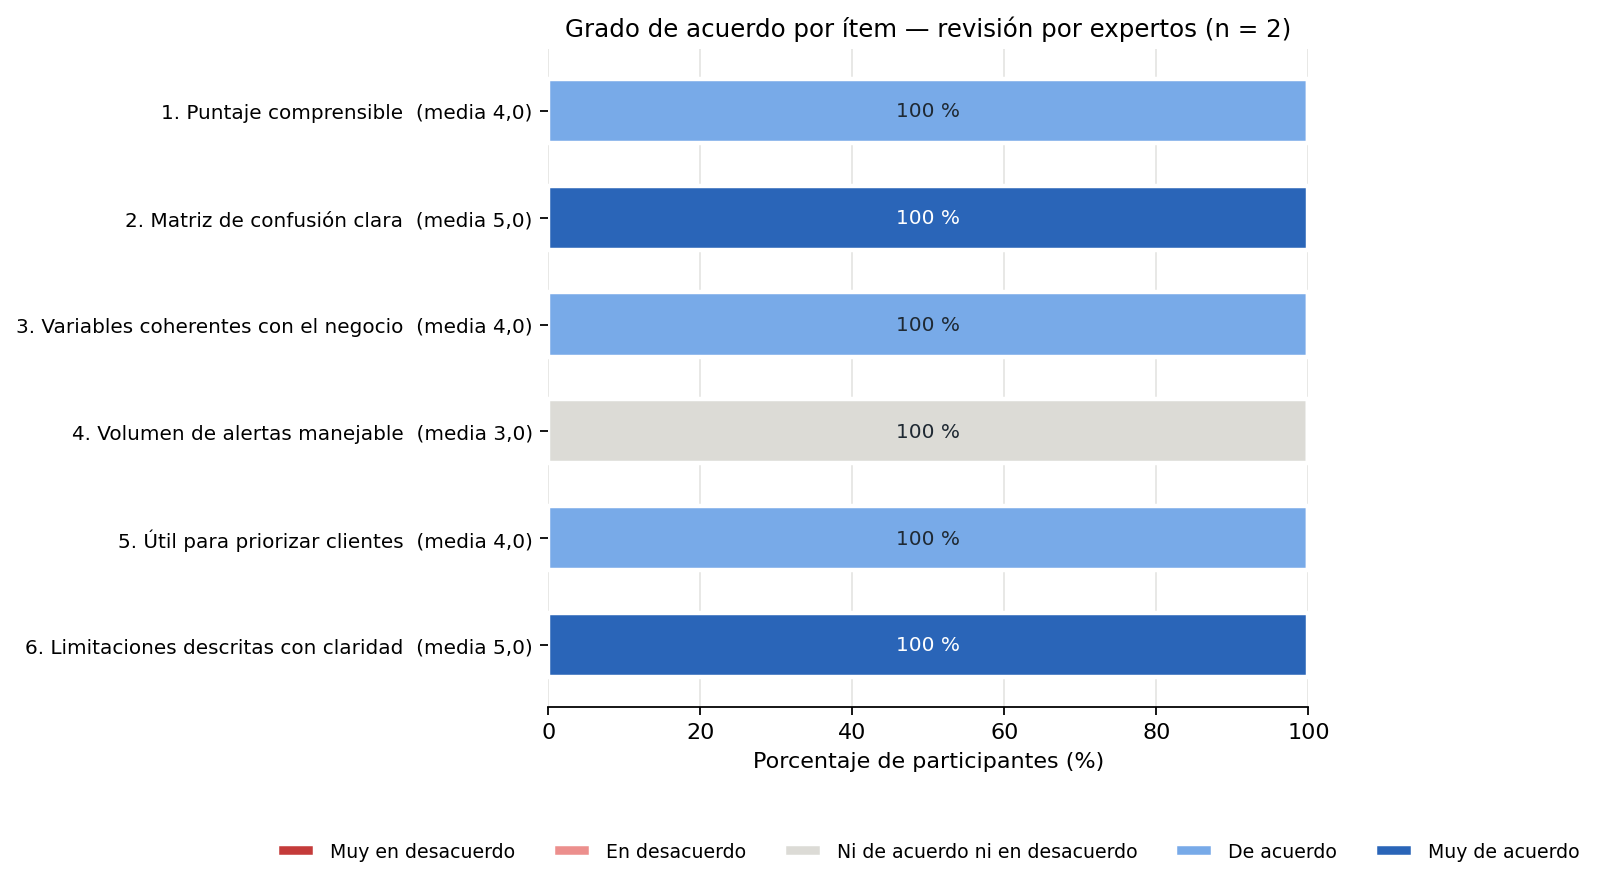

The table this chart was drawn from, first rows:
item, afirmacion, n, media, pct_acuerdo, favorable_media_ge_4, Muy en desacuerdo, En desacuerdo, Ni de acuerdo ni en desacuerdo, De acuerdo, Muy de acuerdo
1, El puntaje de riesgo de abandono es comp…, 2, 4.0, 100.0, True, 0, 0, 0, 2, 0
2, La matriz de confusión facilita la inter…, 2, 5.0, 100.0, True, 0, 0, 0, 0, 2
3, Las variables con mayor importancia pred…, 2, 4.0, 100.0, True, 0, 0, 0, 2, 0
4, El umbral de clasificación propuesto gen…, 2, 3.0, 0.0, False, 0, 0, 2, 0, 0
5, El puntaje sería útil para priorizar cli…, 2, 4.0, 100.0, True, 0, 0, 0, 2, 0
6, Las limitaciones del modelo predictivo s…, 2, 5.0, 100.0, True, 0, 0, 0, 0, 2
